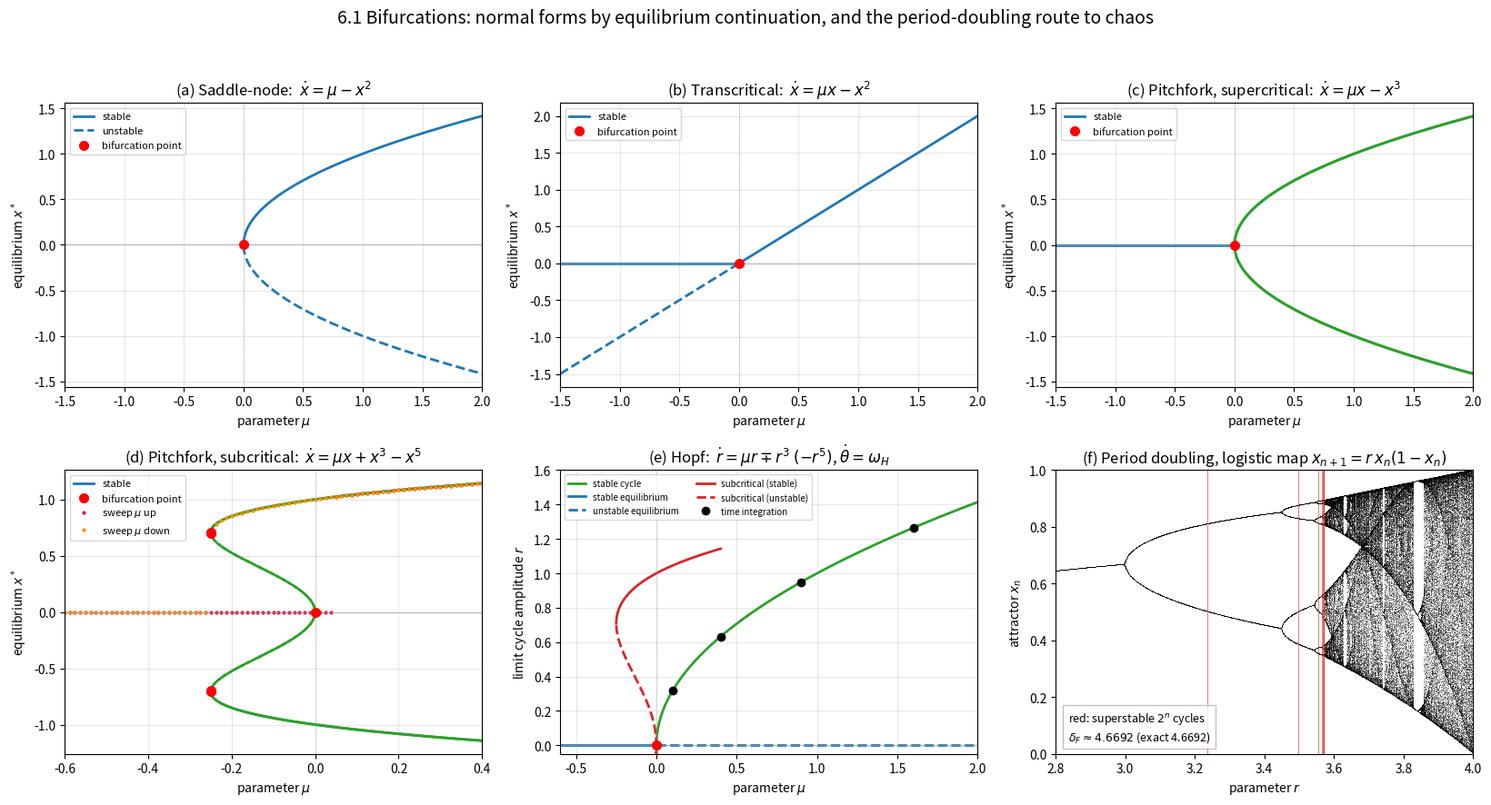

Write Python code to recreate this figure.
"""
6.1 Bifurcations
================

A bifurcation is a qualitative change of the solution structure of

    xdot = f(x, mu)

when the parameter mu passes a critical value mu_c.  This script builds the
bifurcation diagrams of the local normal forms of chapter 6.1 numerically, in
exactly the way the chapter describes: by *equilibrium continuation*.  Starting
from one known equilibrium, a tangent predictor steps along the solution branch
and Newton iterations correct back onto f = 0; the stability of each computed
point follows from the Jacobian df/dx (stable if df/dx < 0, unstable if > 0),
and a sign change of df/dx marks a bifurcation point.  The continuation is
formulated in pseudo-arclength form, so it walks around fold points where the
naive parametrisation by mu breaks down (the saddle-node and the subcritical
pitchfork both need this).

Normal forms treated:
    saddle-node (fold)        xdot = mu - x**2
    transcritical             xdot = mu*x - x**2
    pitchfork, supercritical  xdot = mu*x - x**3
    pitchfork, subcritical    xdot = mu*x + x**3 - x**5   (with saturation)
    Hopf, supercritical       rdot = mu*r - r**3,      thetadot = omega
    Hopf, subcritical         rdot = mu*r + r**3 - r**5, thetadot = omega
Finally the period-doubling cascade of the logistic map x -> r*x*(1-x) is
computed as the universal route to chaos, together with a numerical estimate of
the Feigenbaum constant delta_F = 4.669201...

The figure has six panels: the four one-dimensional diagrams (with solid stable
and dashed unstable branches and the bifurcation points marked), the Hopf
amplitude diagram verified against time integration of the planar system, and
the orbit diagram of the logistic map.  Panel (d) additionally shows a
quasi-static forward and backward sweep that traces the hysteresis loop of the
subcritical pitchfork.

Runtime is a few seconds.
"""

import numpy as np
from scipy.integrate import solve_ivp
from scipy.optimize import brentq
import matplotlib.pyplot as plt

# =====================================================================
# PARAMETERS  (change these to explore)
# =====================================================================

MU_MIN, MU_MAX = -1.5, 2.0      # parameter window of the 1-D diagrams
DS = 0.01                       # pseudo-arclength step of the continuation
MAX_STEPS = 4000                # safety limit per branch
NEWTON_TOL = 1e-12              # corrector tolerance
NEWTON_MAX = 40                 # corrector iterations

# Subcritical pitchfork: xdot = mu*x + x**3 - x**5
# non-trivial equilibria satisfy mu = x**4 - x**2, folds at x**2 = 1/2,
# hence mu_c = -1/4.
SWEEP_MU = np.linspace(-0.6, 0.4, 81)   # quasi-static hysteresis sweep
SWEEP_SETTLE = 300.0                    # relaxation time per sweep point
SWEEP_SEED = 1e-2                       # symmetry-breaking perturbation
# The upward jump is observed slightly above mu = 0: right at the threshold the
# growth rate mu is so small that the state needs longer than SWEEP_SETTLE to
# leave the neighbourhood of x = 0 - the same effect delays the jump in a real
# slow sweep (critical slowing down).

OMEGA_H = 2.0                   # Hopf frequency omega_H
HOPF_MU_CHECK = (0.1, 0.4, 0.9, 1.6)    # mu values verified by integration

# Logistic map / period doubling
R_MIN, R_MAX = 2.8, 4.0         # parameter window of the orbit diagram
N_R = 1200                      # parameter resolution of the orbit diagram
N_TRANSIENT = 600               # iterations discarded per r value
N_PLOT = 200                    # iterations plotted per r value
N_CASCADE = 8                   # number of superstable points used for delta_F
# The orbit diagram costs N_R * (N_TRANSIENT + N_PLOT) map iterations; it is
# vectorised over r, so even N_R = 5000 stays well below a second.


# =====================================================================
# Normal forms:  f(x, mu), df/dx, df/dmu
# =====================================================================

def saddle_node(x, mu):
    """Saddle-node (fold) normal form: xdot = mu - x**2."""
    return mu - x ** 2


def saddle_node_jac(x, mu):
    """df/dx and df/dmu of the saddle-node normal form."""
    return -2.0 * x, 1.0


def transcritical(x, mu):
    """Transcritical normal form: xdot = mu*x - x**2."""
    return mu * x - x ** 2


def transcritical_jac(x, mu):
    """df/dx and df/dmu of the transcritical normal form."""
    return mu - 2.0 * x, x


def pitchfork_super(x, mu):
    """Supercritical pitchfork: xdot = mu*x - x**3 (Z2 symmetric)."""
    return mu * x - x ** 3


def pitchfork_super_jac(x, mu):
    """df/dx and df/dmu of the supercritical pitchfork."""
    return mu - 3.0 * x ** 2, x


def pitchfork_sub(x, mu):
    """Subcritical pitchfork with saturation: xdot = mu*x + x**3 - x**5."""
    return mu * x + x ** 3 - x ** 5


def pitchfork_sub_jac(x, mu):
    """df/dx and df/dmu of the subcritical pitchfork."""
    return mu + 3.0 * x ** 2 - 5.0 * x ** 4, x


def hopf_super(r, mu):
    """Radial equation of the supercritical Hopf normal form: rdot = mu*r-r**3."""
    return mu * r - r ** 3


def hopf_super_jac(r, mu):
    """d/dr and d/dmu of the supercritical Hopf radial equation."""
    return mu - 3.0 * r ** 2, r


def hopf_sub(r, mu):
    """Radial equation of the subcritical Hopf: rdot = mu*r + r**3 - r**5."""
    return mu * r + r ** 3 - r ** 5


def hopf_sub_jac(r, mu):
    """d/dr and d/dmu of the subcritical Hopf radial equation."""
    return mu + 3.0 * r ** 2 - 5.0 * r ** 4, r


# =====================================================================
# Pseudo-arclength continuation
# =====================================================================

def continue_branch(f, jac, x0, mu0, ds=DS, direction=+1,
                    mu_range=(MU_MIN, MU_MAX), x_limit=3.0,
                    max_steps=MAX_STEPS):
    """Trace one equilibrium branch of f(x, mu) = 0 by continuation.

    Algorithm (the one sketched on the 'Bifurcation Diagrams' slide, in its
    fold-safe pseudo-arclength variant):

    1. Tangent predictor.  The tangent (tx, tmu) of the solution curve satisfies
       f_x*tx + f_mu*tmu = 0 and is normalised to unit length; its sign is kept
       consistent with the previous step so the branch is traversed in one
       direction.  The predictor is  (x, mu) + ds*(tx, tmu).
    2. Newton corrector.  Two equations are solved for the two unknowns
       (x, mu):  f(x, mu) = 0 together with the arclength condition
       (x - x_p)*tx + (mu - mu_p)*tmu = ds, which pins the new point onto the
       hyperplane normal to the tangent.  Because mu is an unknown, the method
       turns around fold points instead of diverging there.
    3. Stability.  df/dx is evaluated at every accepted point: negative means
       stable, positive unstable, and a sign change flags a bifurcation point.

    Parameters
    ----------
    f : callable
        f(x, mu).
    jac : callable
        Returns the pair (df/dx, df/dmu).
    x0, mu0 : float
        A point on the branch (need not be exact, it is corrected first).
    ds : float
        Arclength step.
    direction : int
        +1 to start walking towards larger mu, -1 towards smaller mu.  (At a
        fold, where the tangent is vertical, the sign of dx decides instead.)
    mu_range, x_limit : tuple, float
        The continuation stops when it leaves this window.

    Returns
    -------
    mus, xs, stable : ndarray
        Parameter values, equilibrium values and a boolean stability flag.
    """
    x, mu = float(x0), float(mu0)
    # Correct the starting point onto the branch (mu fixed).
    for _ in range(NEWTON_MAX):
        fx, _ = jac(x, mu)
        if abs(fx) < 1e-14:
            break
        dx = -f(x, mu) / fx
        x += dx
        if abs(dx) < NEWTON_TOL:
            break

    xs, mus = [x], [mu]
    fx, fmu = jac(x, mu)
    # initial tangent, normalised
    tx, tmu = -fmu, fx
    norm = np.hypot(tx, tmu)
    tx, tmu = tx / norm, tmu / norm
    # walk towards larger (direction = +1) or smaller (-1) mu
    lead = tmu if abs(tmu) > 1e-8 else tx
    if lead * direction < 0.0:
        tx, tmu = -tx, -tmu

    for _ in range(max_steps):
        # ---- predictor ----
        xp, mup = x + ds * tx, mu + ds * tmu
        xn, mun = xp, mup
        # ---- corrector: Newton on the 2x2 extended system ----
        converged = False
        for _ in range(NEWTON_MAX):
            fx, fmu = jac(xn, mun)
            r1 = f(xn, mun)
            r2 = (xn - x) * tx + (mun - mu) * tmu - ds
            det = fx * tmu - fmu * tx
            if abs(det) < 1e-14:
                break
            dxn = (-r1 * tmu + r2 * fmu) / det
            dmun = (-fx * r2 + tx * r1) / det
            xn += dxn
            mun += dmun
            if abs(dxn) + abs(dmun) < NEWTON_TOL:
                converged = True
                break
        if not converged:
            break

        # ---- new tangent, sign chosen to keep the direction of travel ----
        fx, fmu = jac(xn, mun)
        ntx, ntmu = -fmu, fx
        norm = np.hypot(ntx, ntmu)
        if norm < 1e-14:
            break
        ntx, ntmu = ntx / norm, ntmu / norm
        if ntx * tx + ntmu * tmu < 0.0:
            ntx, ntmu = -ntx, -ntmu
        x, mu, tx, tmu = xn, mun, ntx, ntmu

        xs.append(x)
        mus.append(mu)
        if not (mu_range[0] <= mu <= mu_range[1]) or abs(x) > x_limit:
            break

    xs = np.array(xs)
    mus = np.array(mus)
    stable = np.array([jac(xi, mi)[0] < 0.0 for xi, mi in zip(xs, mus)])
    return mus, xs, stable


def plot_branch(ax, mus, xs, stable, color, label_stable=None,
                label_unstable=None):
    """Plot a continued branch: solid where stable, dashed where unstable.

    The branch is split at every stability change so that the line style really
    follows the sign of df/dx along the curve.
    """
    change = np.flatnonzero(stable[1:] != stable[:-1]) + 1
    segments = np.split(np.arange(xs.size), change)
    used_s, used_u = False, False
    for seg in segments:
        if seg.size < 2:
            continue
        is_stable = stable[seg[0]]
        style = "-" if is_stable else "--"
        lab = None
        if is_stable and not used_s:
            lab, used_s = label_stable, True
        elif not is_stable and not used_u:
            lab, used_u = label_unstable, True
        ax.plot(mus[seg], xs[seg], style, color=color, lw=2, label=lab)


def bifurcation_points(mus, xs, stable):
    """Parameter values at which df/dx changes sign along a branch."""
    change = np.flatnonzero(stable[1:] != stable[:-1])
    return mus[change], xs[change]


# =====================================================================
# Hysteresis sweep of the subcritical pitchfork
# =====================================================================

def quasi_static_sweep(f, mu_values, x_start):
    """Follow the attractor while mu is changed slowly.

    For every mu the previous state is relaxed to its steady state by
    integrating xdot = f(x, mu) long enough.  This mimics an experiment in
    which the parameter is ramped slowly, and it reproduces the jumps and the
    hysteresis loop that the continuation curve only hints at.
    """
    x = x_start
    out = np.empty_like(mu_values)
    for i, mu in enumerate(mu_values):
        sol = solve_ivp(lambda t, y: [f(y[0], mu)], [0.0, SWEEP_SETTLE], [x],
                        rtol=1e-10, atol=1e-12)
        x = float(sol.y[0, -1])
        out[i] = x
    return out


# =====================================================================
# Hopf normal form in the plane
# =====================================================================

def hopf_planar_rhs(t, y, mu, omega, c3, c5):
    """Hopf normal form in Cartesian coordinates.

    In polar form rdot = mu*r + c3*r**3 + c5*r**5 and thetadot = omega, with
    (c3, c5) = (-1, 0) for the supercritical case (first Lyapunov coefficient
    l1 < 0) and (+1, -1) for the subcritical case with saturation.  Written out
    in x, y this is

        xdot = mu*x - omega*y + (c3*R + c5*R**2)*x
        ydot = omega*x + mu*y + (c3*R + c5*R**2)*y ,   R = x**2 + y**2.

    The Jacobian at the origin is [[mu, -omega], [omega, mu]] with eigenvalues
    mu +- i*omega: the pair crosses the imaginary axis at mu = 0, which is the
    Hopf condition.
    """
    x, y = y
    rr = x * x + y * y
    common = mu + c3 * rr + c5 * rr * rr
    return [common * x - omega * y, omega * x + common * y]


def measure_hopf_radius(mu, omega=OMEGA_H, c3=-1.0, c5=0.0, r0=0.3,
                        t_end=200.0):
    """Integrate the planar Hopf system and measure the limit cycle radius."""
    sol = solve_ivp(hopf_planar_rhs, [0.0, t_end], [r0, 0.0],
                    args=(mu, omega, c3, c5), rtol=1e-10, atol=1e-12,
                    dense_output=True)
    t = np.linspace(0.8 * t_end, t_end, 4000)
    x, y = sol.sol(t)
    return float(np.mean(np.hypot(x, y)))


# =====================================================================
# Logistic map: period-doubling cascade
# =====================================================================

def logistic_orbit_diagram(r_values, n_transient=N_TRANSIENT, n_plot=N_PLOT):
    """Attractor of x -> r*x*(1-x) for many r, iterated in parallel.

    Returns flattened (r, x) pairs of the plotted points.  The transient is
    discarded so that only the attractor - fixed point, 2^n cycle or chaotic
    band - remains.
    """
    x = 0.5 * np.ones_like(r_values)
    for _ in range(n_transient):
        x = r_values * x * (1.0 - x)
    r_out = np.repeat(r_values, n_plot)
    x_out = np.empty((r_values.size, n_plot))
    for k in range(n_plot):
        x = r_values * x * (1.0 - x)
        x_out[:, k] = x
    return r_out, x_out.ravel()


def logistic_iterate(r, n, x0=0.5):
    """Apply the logistic map n times to x0."""
    x = x0
    for _ in range(n):
        x = r * x * (1.0 - x)
    return x


def superstable_parameters(n_max=N_CASCADE):
    """Superstable parameter values R_n of the period-doubling cascade.

    The 2**n cycle is superstable when it contains the critical point x = 0.5,
    i.e. when g_n(r) = F^(2**n)(0.5) - 0.5 vanishes.  These points are much
    easier to compute than the bifurcation points themselves and give the same
    Feigenbaum ratio in the limit.  R_n is found by marching upwards from
    R_{n-1} until g_n changes sign and then bracketing the root.
    """
    roots = [2.0]                      # R_0: superstable fixed point at x = 0.5
    gap = 1.0
    for n in range(1, n_max + 1):
        period = 2 ** n

        def g(r, period=period):
            return logistic_iterate(r, period) - 0.5

        r_lo = roots[-1] + 1e-12
        step = max(gap / 25.0, 1e-12)
        g_lo = g(r_lo)
        r_hi = r_lo
        found = False
        for _ in range(4000):
            r_hi += step
            if r_hi > 4.0:
                break
            if g(r_hi) * g_lo < 0.0:
                found = True
                break
            r_lo, g_lo = r_hi, g(r_hi)
        if not found:
            break
        root = brentq(g, r_lo, r_hi, xtol=1e-15, rtol=8.9e-16)
        gap = root - roots[-1]
        roots.append(root)
    return np.array(roots)


def feigenbaum_ratios(roots):
    """delta_n = (R_{n-1} - R_{n-2}) / (R_n - R_{n-1}), converging to 4.6692."""
    gaps = np.diff(roots)
    return gaps[:-1] / gaps[1:]


# =====================================================================
# Main
# =====================================================================

def main():
    """Continue all branches, print the numerical checks and draw the figure."""
    fig, axes = plt.subplots(2, 3, figsize=(16.5, 9.0))
    fig.suptitle("6.1 Bifurcations: normal forms by equilibrium continuation, "
                 "and the period-doubling route to chaos", fontsize=14)

    # -----------------------------------------------------------------
    # (a) Saddle-node:  xdot = mu - x**2
    #     One single branch x = +-sqrt(mu) that folds at (mu, x) = (0, 0);
    #     continuation started on the upper part and walked around the fold.
    # -----------------------------------------------------------------
    ax = axes[0, 0]
    mus, xs, st = continue_branch(saddle_node, saddle_node_jac,
                                  x0=np.sqrt(MU_MAX), mu0=MU_MAX,
                                  direction=-1)
    plot_branch(ax, mus, xs, st, "tab:blue", "stable", "unstable")
    mu_b, x_b = bifurcation_points(mus, xs, st)
    ax.plot(mu_b, x_b, "ro", ms=7, zorder=5, label="bifurcation point")
    ax.set_title(r"(a) Saddle-node:  $\dot{x} = \mu - x^2$")
    print("Saddle-node   : fold detected at mu = %s (exact 0), x = %s"
          % (np.round(mu_b, 4), np.round(x_b, 4)))
    _finish_1d(ax)

    # -----------------------------------------------------------------
    # (b) Transcritical:  xdot = mu*x - x**2, branches x = 0 and x = mu
    # -----------------------------------------------------------------
    ax = axes[0, 1]
    for x0, mu0, dirn, lab in ((0.0, MU_MIN, +1, ("stable", "unstable")),
                               (MU_MIN, MU_MIN, +1, (None, None))):
        mus, xs, st = continue_branch(transcritical, transcritical_jac,
                                      x0=x0, mu0=mu0, direction=dirn)
        plot_branch(ax, mus, xs, st, "tab:blue", *lab)
    ax.plot(0.0, 0.0, "ro", ms=7, zorder=5, label="bifurcation point")
    ax.set_title(r"(b) Transcritical:  $\dot{x} = \mu x - x^2$")
    print("Transcritical : branches x = 0 and x = mu exchange stability at mu = 0")
    _finish_1d(ax)

    # -----------------------------------------------------------------
    # (c) Supercritical pitchfork:  xdot = mu*x - x**3
    #     Trivial branch plus the two symmetric branches x = +-sqrt(mu).
    # -----------------------------------------------------------------
    ax = axes[0, 2]
    mus, xs, st = continue_branch(pitchfork_super, pitchfork_super_jac,
                                  x0=0.0, mu0=MU_MIN, direction=+1)
    plot_branch(ax, mus, xs, st, "tab:blue", "stable", "unstable")
    for sign in (+1, -1):
        mus2, xs2, st2 = continue_branch(pitchfork_super, pitchfork_super_jac,
                                         x0=sign * np.sqrt(MU_MAX), mu0=MU_MAX,
                                         direction=-1)
        plot_branch(ax, mus2, xs2, st2, "tab:green")
        err = np.max(np.abs(np.abs(xs2) - np.sqrt(np.maximum(mus2, 0.0))))
        print("Pitchfork sup.: branch error vs. sqrt(mu) = %.2e (sign %+d)"
              % (err, sign))
    ax.plot(0.0, 0.0, "ro", ms=7, zorder=5, label="bifurcation point")
    ax.set_title(r"(c) Pitchfork, supercritical:  $\dot{x} = \mu x - x^3$")
    _finish_1d(ax)

    # -----------------------------------------------------------------
    # (d) Subcritical pitchfork:  xdot = mu*x + x**3 - x**5
    #     The non-trivial branches leave x = 0 backwards (unstable), fold at
    #     mu_c = -1/4 and become stable: bistability and hysteresis.
    # -----------------------------------------------------------------
    ax = axes[1, 0]
    mus, xs, st = continue_branch(pitchfork_sub, pitchfork_sub_jac,
                                  x0=0.0, mu0=MU_MIN, direction=+1,
                                  mu_range=(-0.6, 0.4))
    plot_branch(ax, mus, xs, st, "tab:blue", "stable", "unstable")
    fold_mu = []
    for sign in (+1, -1):
        # start on the outer stable part and continue back around the fold
        x_start = sign * np.sqrt(0.5 * (1.0 + np.sqrt(1.0 + 4.0 * 0.4)))
        mus2, xs2, st2 = continue_branch(pitchfork_sub, pitchfork_sub_jac,
                                         x0=x_start, mu0=0.4, direction=-1,
                                         mu_range=(-0.6, 0.4))
        plot_branch(ax, mus2, xs2, st2, "tab:green")
        mb, xb = bifurcation_points(mus2, xs2, st2)
        fold_mu.extend(mb)
        ax.plot(mb, xb, "ro", ms=7, zorder=5)
    ax.plot(0.0, 0.0, "ro", ms=7, zorder=5, label="bifurcation point")
    # Both continuations traverse the complete S-curve (outer stable branch,
    # fold, unstable branch through the origin into the mirrored branch), so
    # each of them detects both folds; the values are collapsed here.
    print("Pitchfork sub.: folds found at mu = %s (exact -0.25)"
          % np.unique(np.round(np.array(fold_mu), 3)))

    # quasi-static sweeps: forward jumps at mu = 0, backward at mu = mu_c
    up = quasi_static_sweep(pitchfork_sub, SWEEP_MU, SWEEP_SEED)
    down = quasi_static_sweep(pitchfork_sub, SWEEP_MU[::-1], up[-1])
    ax.plot(SWEEP_MU, up, ".", color="crimson", ms=4,
            label="sweep $\\mu$ up")
    ax.plot(SWEEP_MU[::-1], down, ".", color="darkorange", ms=4,
            label="sweep $\\mu$ down")
    jump_up = SWEEP_MU[np.argmax(np.abs(np.diff(up, prepend=up[0])) > 0.1)]
    jump_dn = SWEEP_MU[::-1][np.argmax(np.abs(np.diff(down, prepend=down[0]))
                                       > 0.1)]
    print("               hysteresis: jump up at mu = %.3f, "
          "jump back at mu = %.3f" % (jump_up, jump_dn))
    ax.set_title(r"(d) Pitchfork, subcritical:  $\dot{x} = \mu x + x^3 - x^5$")
    _finish_1d(ax, xlim=(-0.6, 0.4))

    # -----------------------------------------------------------------
    # (e) Hopf bifurcation: amplitude of the limit cycle
    # -----------------------------------------------------------------
    ax = axes[1, 1]
    # supercritical: r = sqrt(mu), stable cycle for mu > 0
    mus_h, rs_h, st_h = continue_branch(hopf_super, hopf_super_jac,
                                        x0=np.sqrt(MU_MAX), mu0=MU_MAX,
                                        direction=-1, mu_range=(-0.6, MU_MAX))
    plot_branch(ax, mus_h, rs_h, st_h, "tab:green", "stable cycle",
                "unstable cycle")
    # trivial solution r = 0 (the equilibrium), stable for mu < 0
    mu_line = np.linspace(-0.6, MU_MAX, 200)
    ax.plot(mu_line[mu_line <= 0], np.zeros_like(mu_line[mu_line <= 0]),
            "-", color="tab:blue", lw=2, label="stable equilibrium")
    ax.plot(mu_line[mu_line > 0], np.zeros_like(mu_line[mu_line > 0]),
            "--", color="tab:blue", lw=2, label="unstable equilibrium")
    # subcritical: unstable cycle for mu < 0, folding at mu = -1/4
    mus_s, rs_s, st_s = continue_branch(hopf_sub, hopf_sub_jac,
                                        x0=1.2, mu0=0.4, direction=-1,
                                        mu_range=(-0.6, 0.4))
    plot_branch(ax, mus_s, rs_s, st_s, "tab:red", "subcritical (stable)",
                "subcritical (unstable)")
    # verification by time integration of the planar system
    radii = [measure_hopf_radius(m) for m in HOPF_MU_CHECK]
    ax.plot(HOPF_MU_CHECK, radii, "ko", ms=6, label="time integration")
    print("Hopf          : eigenvalues at the origin are mu +- i*omega,"
          " omega = %.1f" % OMEGA_H)
    for m, r in zip(HOPF_MU_CHECK, radii):
        print("                mu = %+.2f : measured radius %.5f,"
              " sqrt(mu) = %.5f" % (m, r, np.sqrt(m)))
    ax.plot(0.0, 0.0, "ro", ms=7, zorder=5)
    ax.set_title(r"(e) Hopf:  $\dot{r} = \mu r \mp r^3\;(- r^5)$, "
                 r"$\dot{\theta} = \omega_H$")
    ax.set_xlabel(r"parameter $\mu$")
    ax.set_ylabel(r"limit cycle amplitude $r$")
    ax.set_xlim(-0.6, MU_MAX)
    ax.set_ylim(-0.05, 1.6)
    ax.axhline(0.0, color="0.6", lw=0.5)
    ax.axvline(0.0, color="0.6", lw=0.5, ls=":")
    ax.grid(alpha=0.3)
    ax.legend(loc="upper left", fontsize=7, ncol=2)

    # -----------------------------------------------------------------
    # (f) Period-doubling cascade of the logistic map
    # -----------------------------------------------------------------
    ax = axes[1, 2]
    r_values = np.linspace(R_MIN, R_MAX, N_R)
    r_pts, x_pts = logistic_orbit_diagram(r_values)
    ax.plot(r_pts, x_pts, ",", color="k", alpha=0.35)
    roots = superstable_parameters()
    ratios = feigenbaum_ratios(roots)
    for r_s in roots[1:]:
        ax.axvline(r_s, color="tab:red", lw=0.6, alpha=0.7)
    ax.set_title("(f) Period doubling, logistic map "
                 r"$x_{n+1} = r\,x_n(1-x_n)$")
    ax.set_xlabel("parameter $r$")
    ax.set_ylabel("attractor $x_n$")
    ax.set_xlim(R_MIN, R_MAX)
    ax.set_ylim(0.0, 1.0)
    ax.text(0.03, 0.05,
            "red: superstable $2^n$ cycles\n"
            r"$\delta_F \approx %.4f$ (exact 4.6692)" % ratios[-1],
            transform=ax.transAxes, fontsize=9,
            bbox=dict(fc="white", alpha=0.8, ec="0.7"))
    print("Period doubling of the logistic map")
    for n, r_s in enumerate(roots):
        print("  superstable R_%d = %.10f" % (n, r_s))
    print("  Feigenbaum ratios : %s" % np.round(ratios, 4))
    print("  best estimate delta_F = %.5f (exact 4.66920)" % ratios[-1])

    fig.tight_layout(rect=(0, 0, 1, 0.95))
    plt.show()


def _finish_1d(ax, xlim=(MU_MIN, MU_MAX)):
    """Common cosmetics of the four one-dimensional bifurcation diagrams."""
    ax.set_xlabel(r"parameter $\mu$")
    ax.set_ylabel(r"equilibrium $x^*$")
    ax.axhline(0.0, color="0.6", lw=0.5)
    ax.axvline(0.0, color="0.6", lw=0.5, ls=":")
    ax.set_xlim(*xlim)
    ax.grid(alpha=0.3)
    ax.legend(loc="upper left", fontsize=8)


if __name__ == "__main__":
    main()
